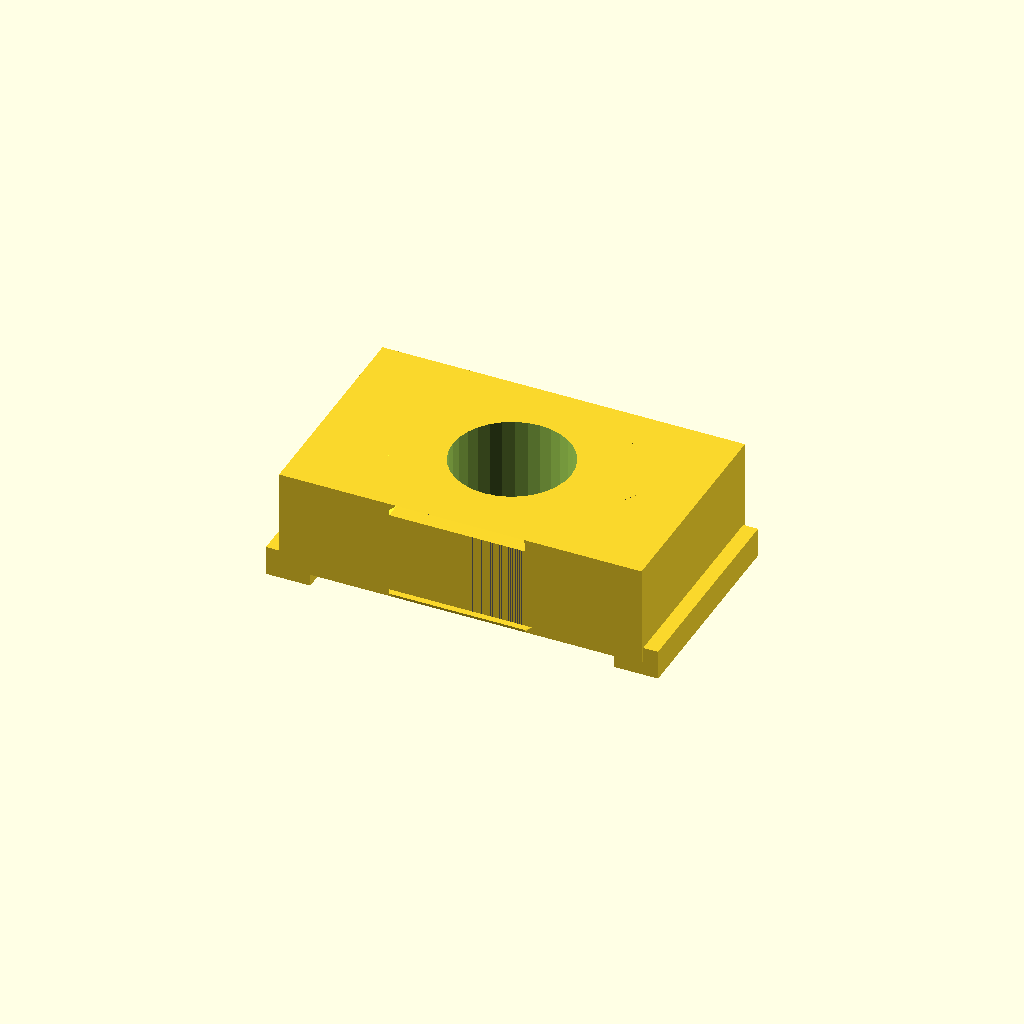
Cell 1: rendered with the file's own defaults.
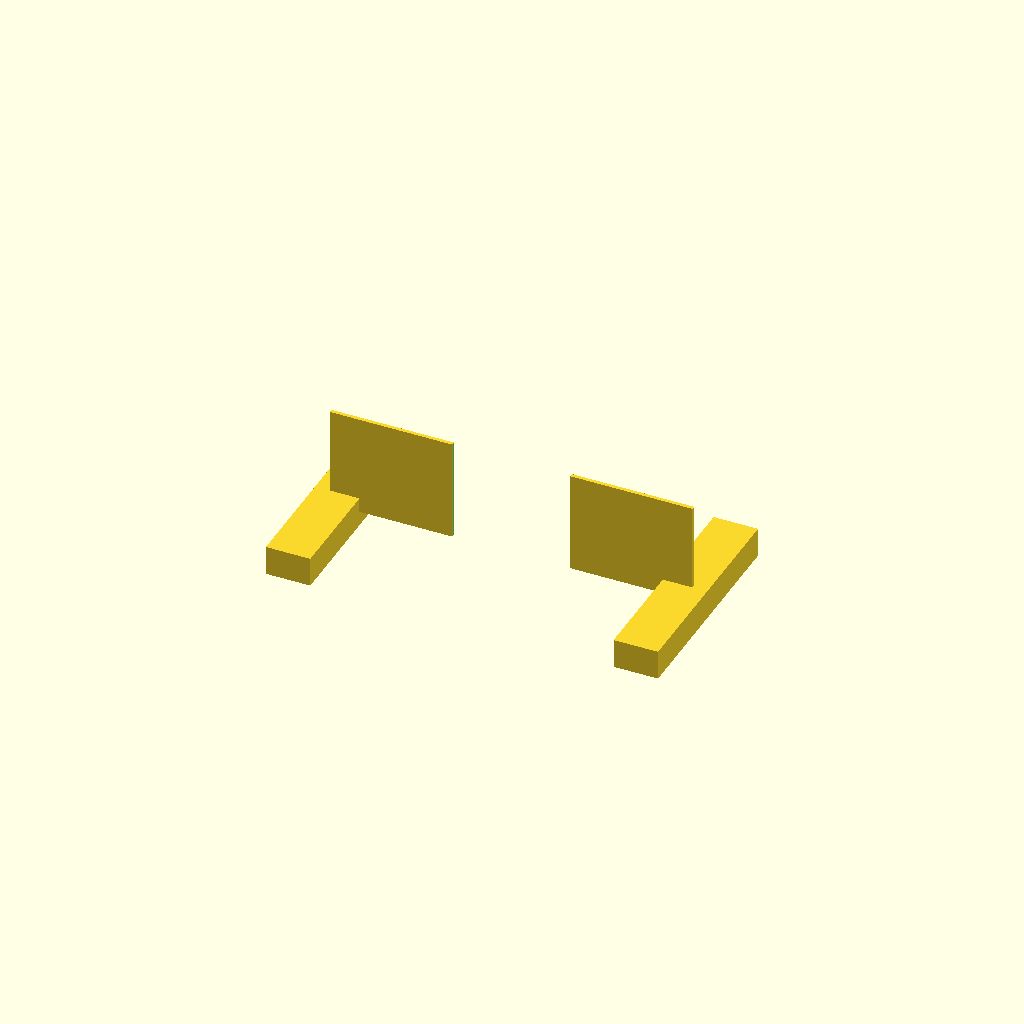
Cell 2: the same model with across_flats = 0.1.
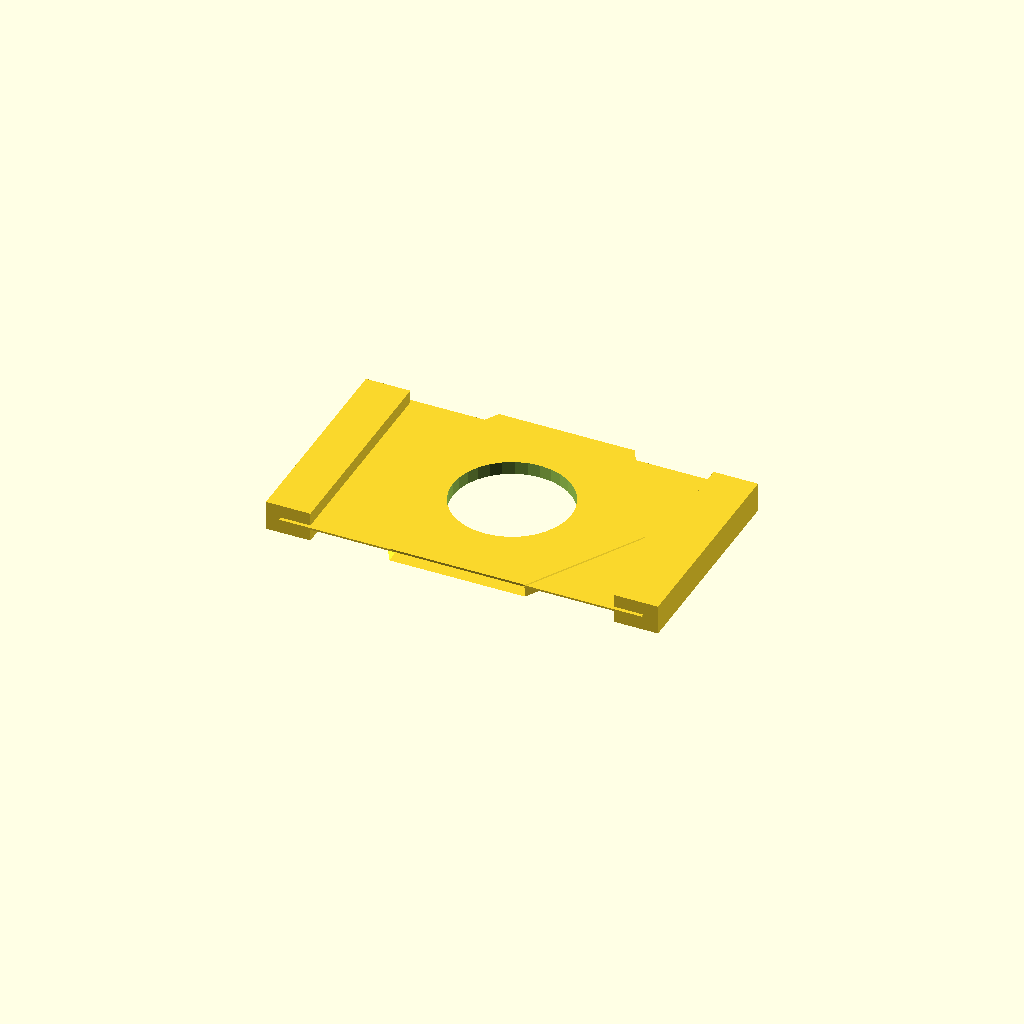
Cell 3: thickness = 0.05 (everything else at default).
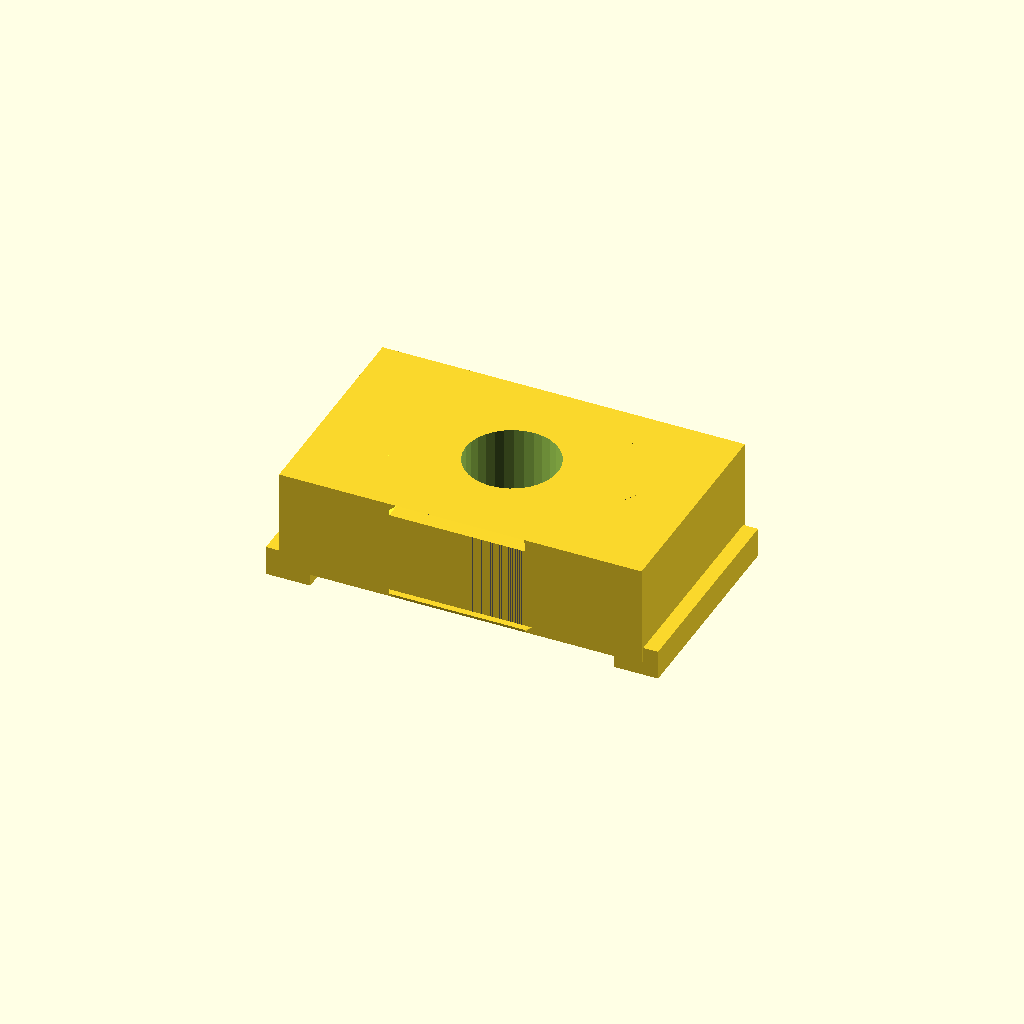
Cell 4 — hole_style_is_clearance set to 0, the other parameters unchanged.
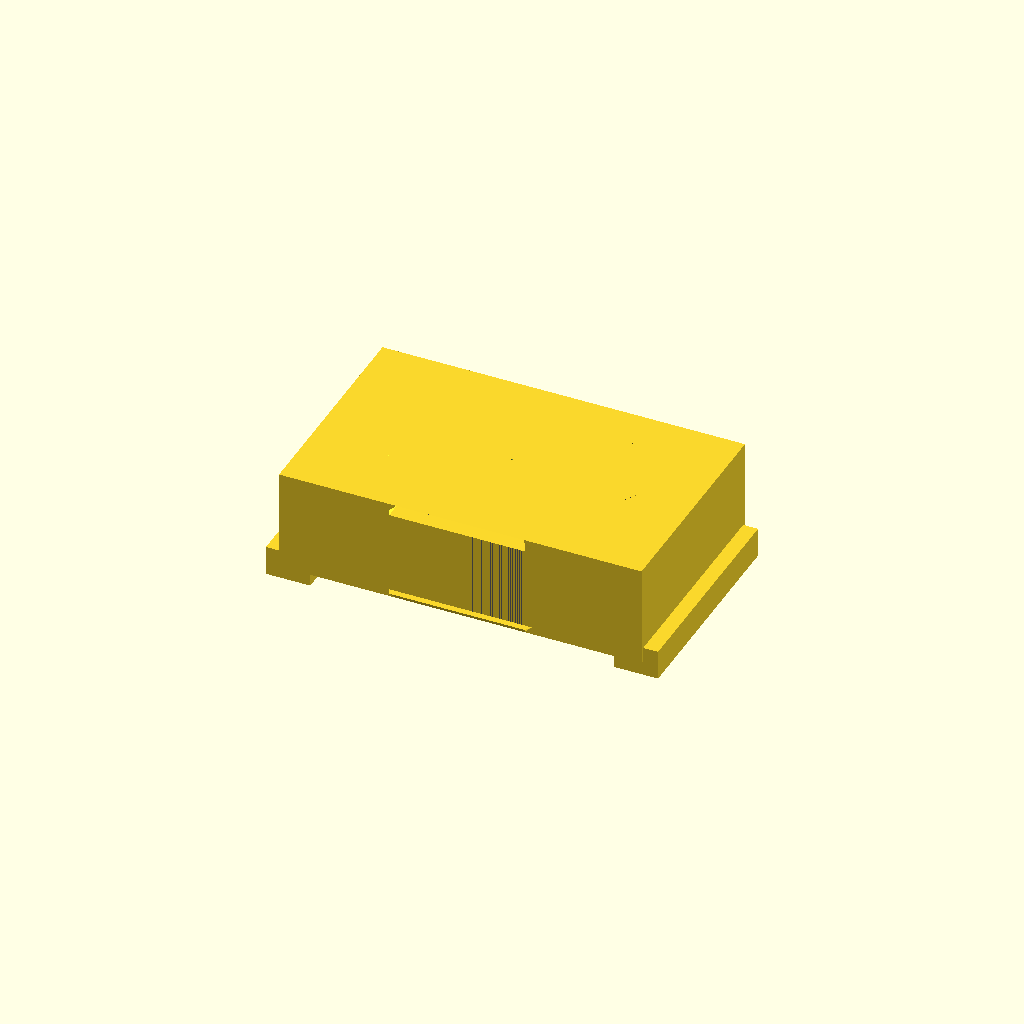
Cell 5: clearance_diameter_if_clearance = 0.05 (everything else at default).
One fixed orthographic camera (rotation 55°, 0°, 25°; colour scheme Cornfield) for every cell.
OpenSCAD source file results/nopscadlib/ablations/no_multiview/scad/nut__M3_hammer_nut.scad:
// Parameters
screw_diameter = 3; //[1.5:6:0.1]
across_flats = 6; //[3:12:0.1]
thickness = 2.75; //[1.4:5.5:0.05]
hole_style_is_clearance = 1; //[0:1:1]
clearance_diameter_if_clearance = 3.2; //[2.8:4.5:0.05]
tap_drill_diameter_if_tapped = 2.5; //[2:3:0.05]
corner_chamfer = 0.2; //[0:1:0.05]
t_slot_major_width = 10; //[6:20:0.1]
t_slot_minor_width = 6; //[4:12:0.1]
t_slot_lip_height = 0.8; //[0.3:2:0.05]
t_slot_lip_depth = 1.2; //[0.5:3:0.05]
t_slot_clearance = 0.1; //[0:0.5:0.05]
connection_overlap = 0.8; //[0.5:2:0.1]
nut_and_washer_enable = 0; //[0:1:1]
washer_outer_diameter = 7; //[5:14:0.1]
washer_thickness = 0.8; //[0.4:2:0.05]
viz_standoff = 0.6; //[0:2:0.05]

// Nut and Washer - complete geometry
module nut_and_washer() {
  if (nut_and_washer_enable) {
    union() {
      // Washer
      color("Silver") translate([0, 0, thickness/2 + viz_standoff + washer_thickness/2 - connection_overlap])
        cylinder(r=washer_outer_diameter/2, h=washer_thickness, center=true, $fn=32);
      
      // Nut
      color("DimGray") translate([0, 0, thickness/2 + viz_standoff + washer_thickness + thickness/2 - connection_overlap])
        difference() {
          cylinder(r=across_flats/(2*cos(30)), h=thickness, center=true, $fn=6);
          cylinder(r=screw_diameter/2, h=thickness + 2*connection_overlap, center=true, $fn=32);
        }
    }
  }
}

// T-slot nut body
module t_slot_nut_body() {
  union() {
    // Hex outer profile
    color("DimGray") translate([0, 0, 0])
      cylinder(r=across_flats/(2*cos(30)), h=thickness, center=true, $fn=6);
    
    // T-slot nut body block
    translate([0, 0, 0])
      cube([t_slot_major_width - 2*t_slot_clearance, across_flats, thickness], center=true);
    
    // Retention lips
    translate([-(t_slot_major_width - 2*t_slot_clearance)/2 + t_slot_lip_depth/2 - connection_overlap/2, 0, -thickness/2 + t_slot_lip_height/2 - connection_overlap/2])
      cube([t_slot_lip_depth, t_slot_minor_width - 2*t_slot_clearance, t_slot_lip_height], center=true);
    translate([(t_slot_major_width - 2*t_slot_clearance)/2 - t_slot_lip_depth/2 + connection_overlap/2, 0, -thickness/2 + t_slot_lip_height/2 - connection_overlap/2])
      cube([t_slot_lip_depth, t_slot_minor_width - 2*t_slot_clearance, t_slot_lip_height], center=true);
    
    // Lead-in chamfers
    translate([0, 0, thickness/2 - corner_chamfer/2])
      cylinder(r1=across_flats/(2*cos(30)) + corner_chamfer, r2=across_flats/(2*cos(30)), h=corner_chamfer, center=true, $fn=6);
    translate([0, 0, -thickness/2 + corner_chamfer/2])
      cylinder(r1=across_flats/(2*cos(30)), r2=across_flats/(2*cos(30)) + corner_chamfer, h=corner_chamfer, center=true, $fn=6);
  }
}

// Assembly
module assembly() {
  difference() {
    t_slot_nut_body();
    // Central screw hole
    translate([0, 0, 0])
      cylinder(r=((hole_style_is_clearance*clearance_diameter_if_clearance + (1-hole_style_is_clearance)*tap_drill_diameter_if_tapped)/2), h=thickness + 2*connection_overlap, center=true, $fn=32);
  }
  nut_and_washer();
}

assembly();
Customizer parameters (derived from the source; name, type, default, range or options):
screw_diameter: number, default 3, range 0.1 to 1.5, step 6
across_flats: number, default 6, range 0.1 to 3, step 12
thickness: number, default 2.75, range 0.05 to 1.4, step 5.5
hole_style_is_clearance: number, default 1, range 0 to 1, step 1
clearance_diameter_if_clearance: number, default 3.2, range 0.05 to 2.8, step 4.5
tap_drill_diameter_if_tapped: number, default 2.5, range 0.05 to 2, step 3
corner_chamfer: number, default 0.2, range 0 to 0.05, step 1
t_slot_major_width: number, default 10, range 0.1 to 6, step 20
t_slot_minor_width: number, default 6, range 0.1 to 4, step 12
t_slot_lip_height: number, default 0.8, range 0.05 to 0.3, step 2
t_slot_lip_depth: number, default 1.2, range 0.05 to 0.5, step 3
t_slot_clearance: number, default 0.1, range 0 to 0.05, step 0.5
connection_overlap: number, default 0.8, range 0.1 to 0.5, step 2
nut_and_washer_enable: number, default 0, range 0 to 1, step 1
washer_outer_diameter: number, default 7, range 0.1 to 5, step 14
washer_thickness: number, default 0.8, range 0.05 to 0.4, step 2
viz_standoff: number, default 0.6, range 0 to 0.05, step 2
